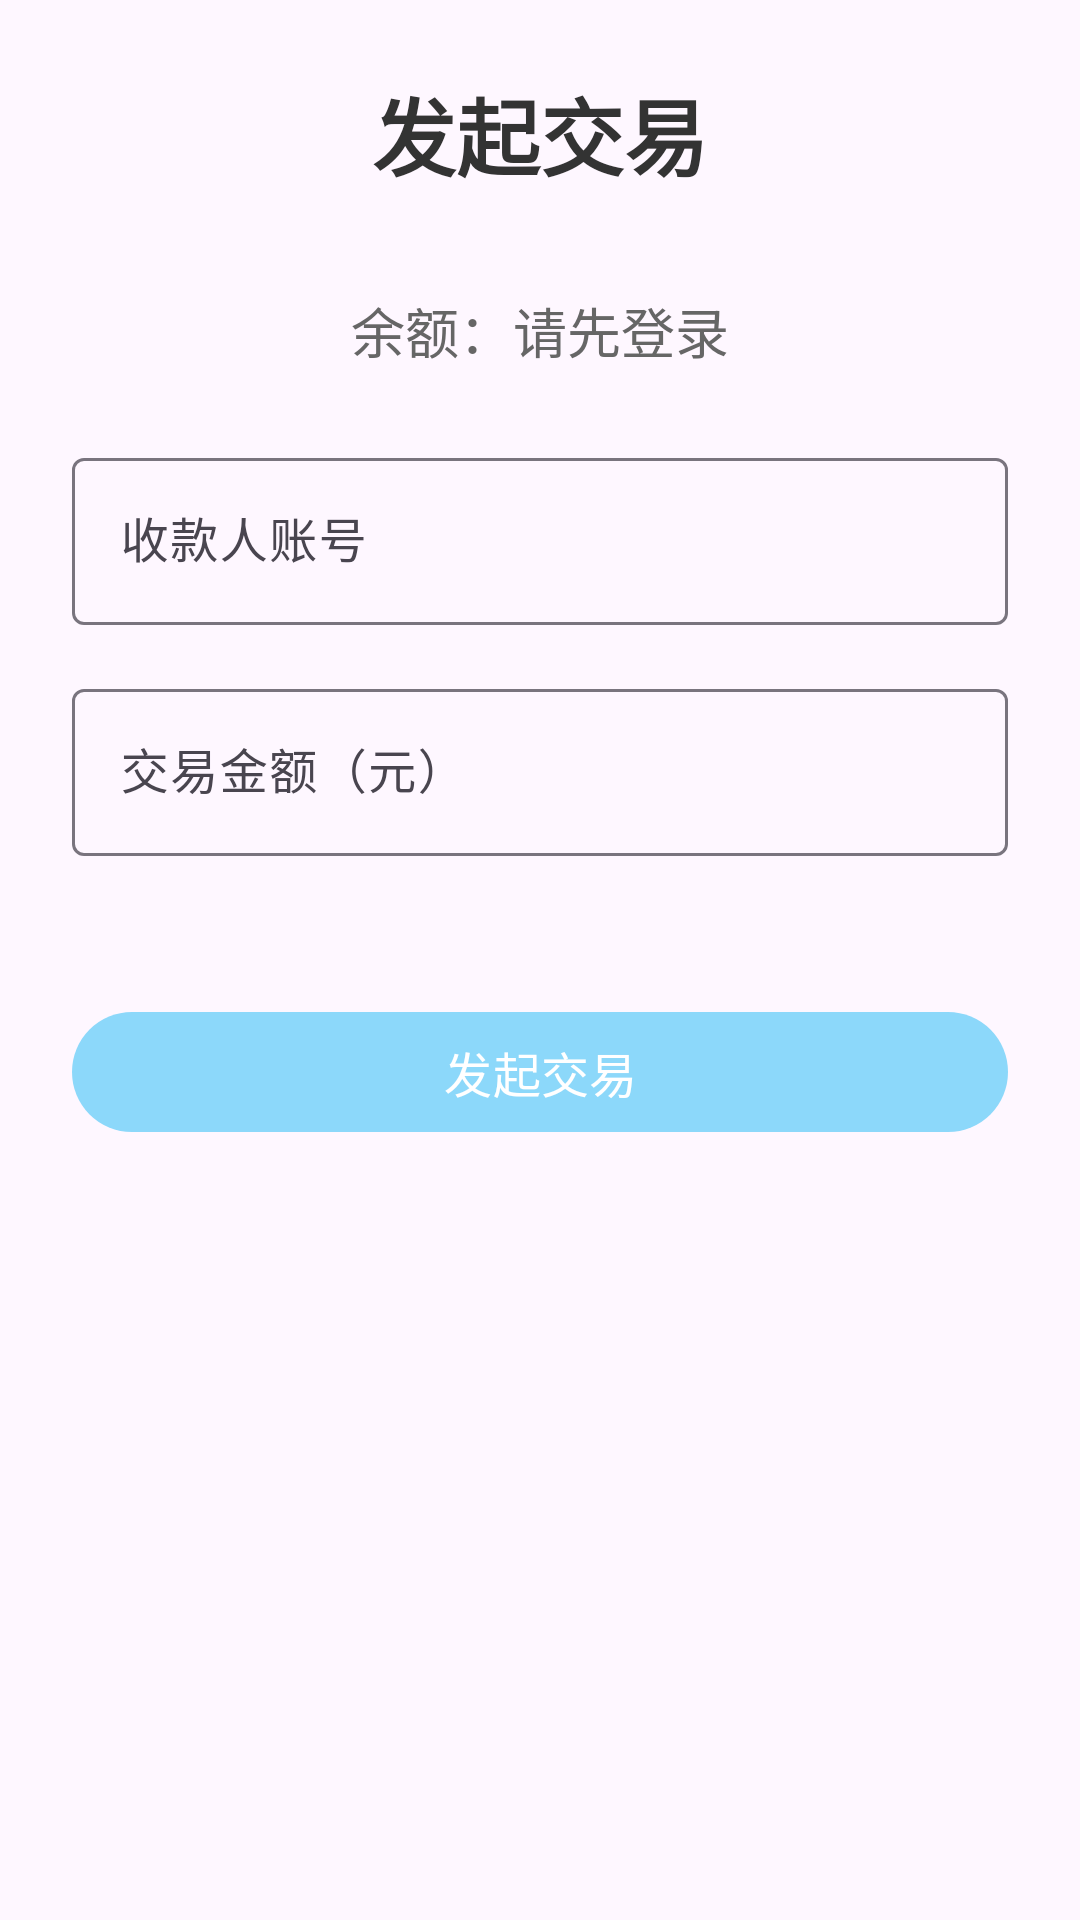

Produce the Android XML layout that renders to this screen, including the resource entries it uses.
<!-- AndroidManifest.xml: application theme Theme.Secupay -->
<!-- res/layout/activity_transaction.xml -->
<?xml version="1.0" encoding="utf-8"?>
<LinearLayout xmlns:android="http://schemas.android.com/apk/res/android"
    android:layout_width="match_parent"
    android:layout_height="match_parent"
    android:orientation="vertical"
    android:padding="24dp"
    android:background="@drawable/bg_main_gradient">

    
    <TextView
        android:layout_width="wrap_content"
        android:layout_height="wrap_content"
        android:text="发起交易"
        android:textSize="28sp"
        android:textStyle="bold"
        android:textColor="#333333"
        android:layout_gravity="center_horizontal"
        android:layout_marginBottom="32dp"
        android:fontFamily="sans-serif-medium" />

    
    <TextView
        android:id="@+id/tv_balance"
        android:layout_width="wrap_content"
        android:layout_height="wrap_content"
        android:text="余额：请先登录"
        android:textSize="18sp"
        android:textColor="#666666"
        android:layout_gravity="center_horizontal"
        android:layout_marginBottom="24dp" />

    
    <com.google.android.material.textfield.TextInputLayout
        android:layout_width="match_parent"
        android:layout_height="wrap_content"
        android:layout_marginBottom="16dp"
        android:hint="收款人账号">

        <com.google.android.material.textfield.TextInputEditText
            android:id="@+id/et_payee"
            android:layout_width="match_parent"
            android:layout_height="wrap_content"
            android:maxLines="1" />
    </com.google.android.material.textfield.TextInputLayout>

    
    <com.google.android.material.textfield.TextInputLayout
        android:layout_width="match_parent"
        android:layout_height="wrap_content"
        android:layout_marginBottom="32dp"
        android:hint="交易金额（元）">

        <com.google.android.material.textfield.TextInputEditText
            android:id="@+id/et_amount"
            android:layout_width="match_parent"
            android:layout_height="wrap_content"
            android:inputType="numberDecimal"
            android:maxLines="1" />
    </com.google.android.material.textfield.TextInputLayout>

    
    <com.google.android.material.button.MaterialButton
        android:id="@+id/btn_send"
        android:layout_width="match_parent"
        android:layout_height="wrap_content"
        android:text="发起交易"
        style="Widget.Material3.Button.ElevatedButton"
        android:textSize="16sp"
        android:fontFamily="sans-serif-medium"
        android:layout_marginTop="16dp" />

</LinearLayout>
<!-- resources referenced by this layout -->
<resources>
  <style name="Theme.Secupay" parent="Base.Theme.Secupay" />
  <style name="Base.Theme.Secupay" parent="Theme.Material3.DayNight.NoActionBar">
          
          <item name="colorPrimary">#8cd8fa</item>
          
          <item name="android:statusBarColor">@android:color/black</item>
          <item name="android:navigationBarColor">@android:color/black</item>
      </style>
</resources>
